Run: headless pygame with SDL's dummy video driver; simulated clock (each Clock.tick advances the game by its frame time, no real sleeping); random seed 0; keys injected as events and as key.get_pressed() state; no mouse input.
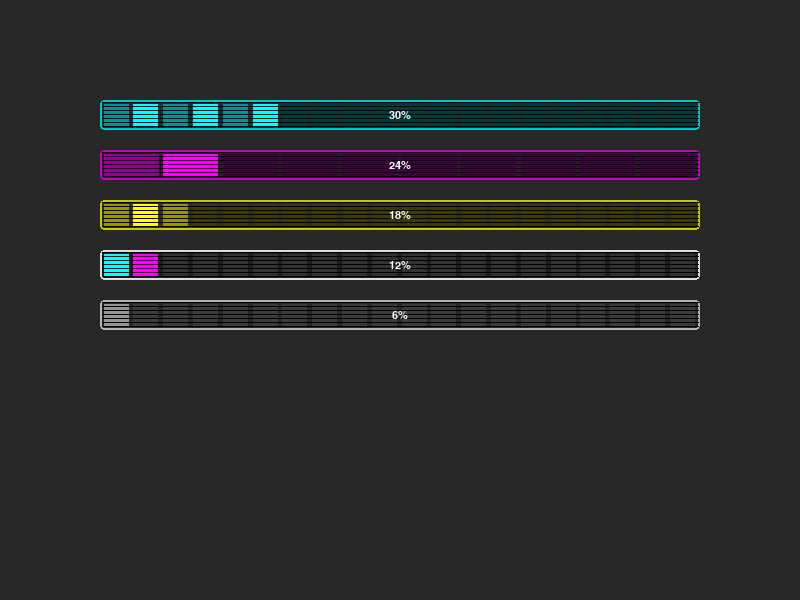
Frame 1 of 4 · flips 1–60 · no input
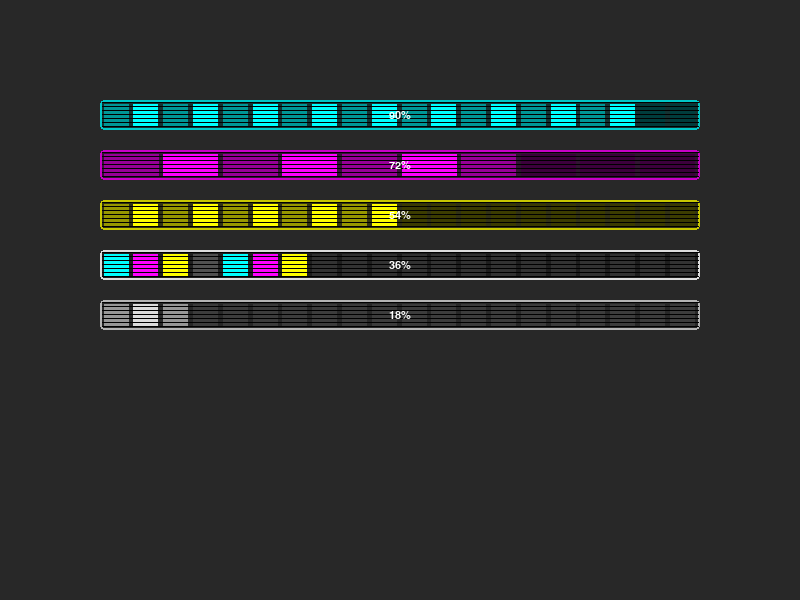
Frame 2 of 4 · flips 61–180 · tapped SPACE, RETURN · held RIGHT (→), D
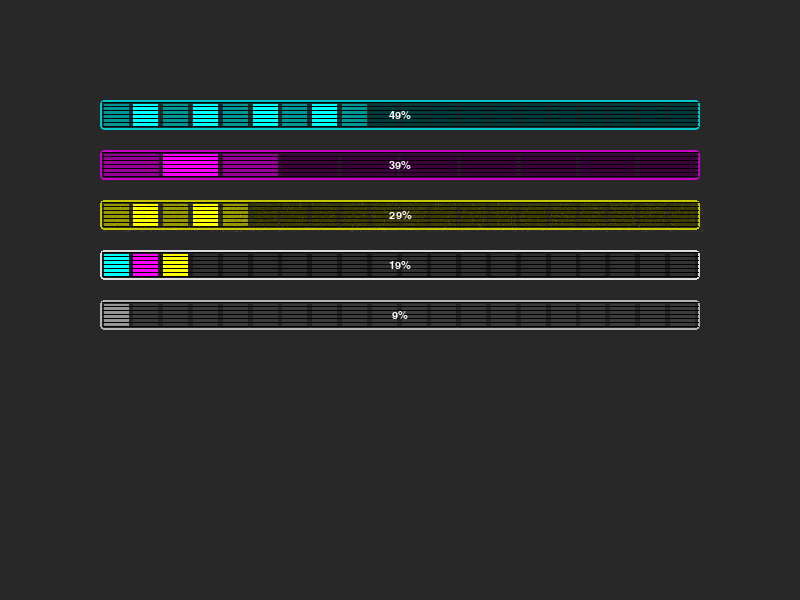
Frame 3 of 4 · flips 181–300 · held DOWN (↓), S
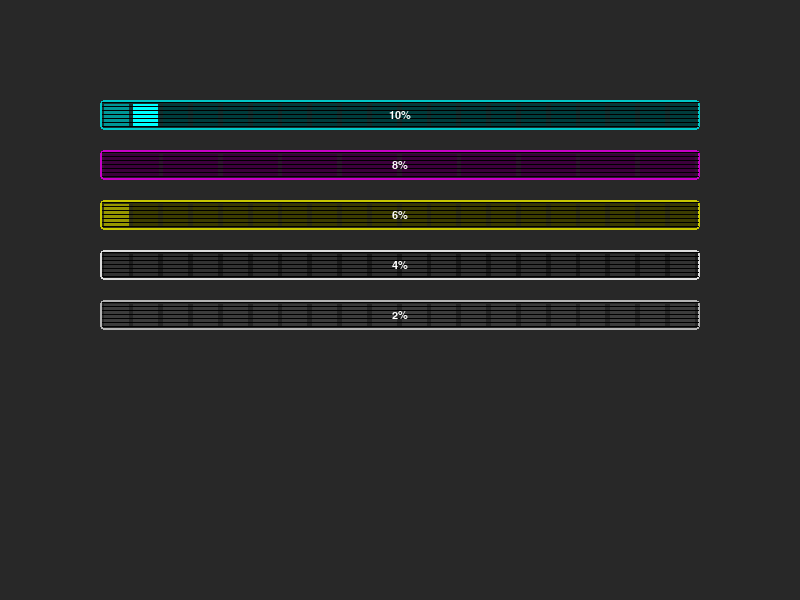
Frame 4 of 4 · flips 301–420 · held LEFT (←), A, UP (↑), W

The pygame program that drew these frames:

"""
RetroProgress component for the CMYK lo-fi UI
A custom styled progress bar with retro aesthetics
"""

import pygame
import math
import random
import os
from typing import Tuple, Optional, List

# Get the project root directory
PROJECT_ROOT = os.path.abspath(os.path.join(os.path.dirname(__file__), '..', '..'))

class RetroProgress:
    """
    A retro-styled progress bar with CMYK color scheme and VHS/glitch aesthetics
    """
    
    # Default color constants
    CYAN = (0, 255, 255)
    MAGENTA = (255, 0, 255)
    YELLOW = (255, 255, 0)
    KEY_BLACK = (30, 30, 30)
    WHITE = (255, 255, 255)
    GRAY = (120, 120, 120)
    
    def __init__(
        self,
        x: int,
        y: int,
        width: int,
        height: int,
        color_scheme: str = "cyan",
        border_width: int = 2,
        corner_radius: int = 4,
        segment_count: int = 20,
        show_percentage: bool = True,
        show_glitch: bool = True,
        animate: bool = True
    ):
        """
        Initialize a new RetroProgress instance
        
        Args:
            x: X coordinate position
            y: Y coordinate position
            width: Progress bar width
            height: Progress bar height
            color_scheme: Color theme ('cyan', 'magenta', 'yellow', 'white', 'cmyk')
            border_width: Width of progress bar border
            corner_radius: Radius of rounded corners
            segment_count: Number of segments for segmented progress bar
            show_percentage: Whether to display the percentage text
            show_glitch: Whether to show glitch effects
            animate: Whether to animate the progress bar
        """
        self.x = x
        self.y = y
        self.width = width
        self.height = height
        self.border_width = border_width
        self.corner_radius = corner_radius
        self.segment_count = segment_count
        self.show_percentage = show_percentage
        self.show_glitch = show_glitch
        self.animate = animate
        
        # Progress state
        self.progress = 0.0  # 0.0 to 1.0
        self.target_progress = 0.0
        self.animation_speed = 0.02
        
        # VHS/glitch effect state
        self.glitch_timer = 0
        self.glitch_interval = random.uniform(2.0, 5.0)  # Time between glitches
        self.glitch_duration = 0
        self.glitch_segments = []
        self.noise_offset = 0
        
        # Set colors based on scheme
        self.set_color_scheme(color_scheme)
        
        # Animation properties
        self.anim_offset = 0
        self.anim_speed = 2  # Pixels per frame
        self.scan_line_offset = 0
        
        # Create noise texture for VHS effect
        self.noise_surface = self.create_noise_texture(width, height)
    
    def set_color_scheme(self, scheme: str):
        """Set progress bar colors based on the selected scheme"""
        if scheme == "cyan":
            self.bg_color = (20, 50, 50)
            self.border_color = (0, 200, 200)
            self.empty_color = (0, 60, 60)
            self.fill_colors = [(0, 150, 150), (0, 255, 255)]
            self.text_color = self.WHITE
            
        elif scheme == "magenta":
            self.bg_color = (50, 20, 50)
            self.border_color = (200, 0, 200)
            self.empty_color = (60, 0, 60)
            self.fill_colors = [(150, 0, 150), (255, 0, 255)]
            self.text_color = self.WHITE
            
        elif scheme == "yellow":
            self.bg_color = (50, 50, 20)
            self.border_color = (200, 200, 0)
            self.empty_color = (60, 60, 0)
            self.fill_colors = [(150, 150, 0), (255, 255, 0)]
            self.text_color = self.WHITE
            
        elif scheme == "cmyk":
            self.bg_color = (30, 30, 30)
            self.border_color = (220, 220, 220)
            self.empty_color = (50, 50, 50)
            self.fill_colors = [(0, 255, 255), (255, 0, 255), (255, 255, 0), (80, 80, 80)]
            self.text_color = self.WHITE
            
        else:  # Default white
            self.bg_color = (40, 40, 40)
            self.border_color = (180, 180, 180)
            self.empty_color = (60, 60, 60)
            self.fill_colors = [(150, 150, 150), (220, 220, 220)]
            self.text_color = self.WHITE
    
    def create_noise_texture(self, width: int, height: int) -> pygame.Surface:
        """Create a static noise texture for the VHS effect"""
        noise = pygame.Surface((width, height), pygame.SRCALPHA)
        
        # Fill with random static for the VHS effect
        for x in range(width):
            for y in range(height):
                if random.random() < 0.1:  # 10% of pixels have noise
                    alpha = random.randint(10, 40)  # Semi-transparent
                    color = (255, 255, 255, alpha)
                    noise.set_at((x, y), color)
        
        return noise
    
    def update(self, delta_time: float):
        """
        Update the progress bar animation
        
        Args:
            delta_time: Time elapsed since last update in seconds
        """
        # Animate progress toward target
        if self.animate and self.progress != self.target_progress:
            if abs(self.progress - self.target_progress) < self.animation_speed:
                self.progress = self.target_progress
            elif self.progress < self.target_progress:
                self.progress += self.animation_speed
            else:
                self.progress -= self.animation_speed
        
        # Update animation offsets
        self.anim_offset = (self.anim_offset + self.anim_speed) % (self.width // 4)
        self.scan_line_offset = (self.scan_line_offset + 1) % (self.height * 2)
        
        # Update glitch effects
        if self.show_glitch:
            self.glitch_timer += delta_time
            
            if self.glitch_duration > 0:
                # During glitch effect
                self.glitch_duration -= delta_time
                
                # Reset glitch when duration expires
                if self.glitch_duration <= 0:
                    self.glitch_segments = []
                    self.noise_offset = 0
            
            elif self.glitch_timer >= self.glitch_interval:
                # Start a new glitch
                self.glitch_timer = 0
                self.glitch_interval = random.uniform(2.0, 5.0)
                self.glitch_duration = random.uniform(0.1, 0.3)
                
                # Generate random glitch segments
                self.glitch_segments = []
                num_segments = random.randint(1, 5)
                
                for _ in range(num_segments):
                    segment_height = random.randint(2, 10)
                    segment_y = random.randint(0, self.height - segment_height)
                    offset_x = random.randint(-10, 10)
                    
                    self.glitch_segments.append({
                        'height': segment_height,
                        'y': segment_y,
                        'offset_x': offset_x
                    })
                
                # Random noise offset
                self.noise_offset = random.randint(-5, 5)
    
    def set_progress(self, value: float):
        """
        Set the current progress value
        
        Args:
            value: Progress value between 0.0 and 1.0
        """
        self.target_progress = max(0.0, min(1.0, value))
        
        # If not animating, update immediately
        if not self.animate:
            self.progress = self.target_progress
    
    def get_progress(self) -> float:
        """Get the current progress value"""
        return self.progress
    
    def draw(self, surface: pygame.Surface):
        """
        Draw the progress bar on the specified surface
        
        Args:
            surface: Pygame surface to draw on
        """
        # Draw border
        pygame.draw.rect(
            surface,
            self.border_color,
            (self.x, self.y, self.width, self.height),
            border_radius=self.corner_radius
        )
        
        # Draw background
        inner_rect = (
            self.x + self.border_width,
            self.y + self.border_width,
            self.width - self.border_width * 2,
            self.height - self.border_width * 2
        )
        pygame.draw.rect(
            surface,
            self.bg_color,
            inner_rect,
            border_radius=max(0, self.corner_radius - self.border_width)
        )
        
        # Calculate progress width
        progress_width = int((inner_rect[2]) * self.progress)
        
        # Draw progress bar based on style
        if self.segment_count > 1:
            # Segmented progress bar
            self.draw_segmented_progress(surface, inner_rect, progress_width)
        else:
            # Continuous progress bar
            self.draw_continuous_progress(surface, inner_rect, progress_width)
        
        # Draw scan lines
        self.draw_scan_lines(surface, inner_rect)
        
        # Draw glitch effect
        if self.show_glitch and self.glitch_duration > 0:
            self.draw_glitch_effect(surface, inner_rect)
        
        # Draw percentage text if enabled
        if self.show_percentage:
            self.draw_percentage(surface)
    
    def draw_continuous_progress(self, surface: pygame.Surface, rect: Tuple[int, int, int, int], progress_width: int):
        """Draw a continuous progress bar"""
        if progress_width > 0:
            # Create a gradient effect
            for x in range(progress_width):
                # Calculate position ratio for gradient
                ratio = x / rect[2]
                
                # Use CMYK colors or scheme colors
                if len(self.fill_colors) == 4:  # CMYK mode
                    index = int((x / rect[2]) * 4) % 4
                    color = self.fill_colors[index]
                else:
                    # Interpolate between the two colors
                    color1 = self.fill_colors[0]
                    color2 = self.fill_colors[1]
                    
                    # Add wave effect
                    wave_offset = math.sin((x / 20) + self.anim_offset / 10) * 0.1
                    ratio = min(1.0, max(0.0, ratio + wave_offset))
                    
                    color = (
                        int(color1[0] + (color2[0] - color1[0]) * ratio),
                        int(color1[1] + (color2[1] - color1[1]) * ratio),
                        int(color1[2] + (color2[2] - color1[2]) * ratio)
                    )
                
                # Draw vertical line
                pygame.draw.line(
                    surface,
                    color,
                    (rect[0] + x, rect[1]),
                    (rect[0] + x, rect[1] + rect[3])
                )
    
    def draw_segmented_progress(self, surface: pygame.Surface, rect: Tuple[int, int, int, int], progress_width: int):
        """Draw a segmented progress bar"""
        segment_width = rect[2] / self.segment_count
        filled_segments = int(self.progress * self.segment_count)
        
        for i in range(self.segment_count):
            segment_x = rect[0] + i * segment_width
            
            # Determine segment color
            if i < filled_segments:
                # For filled segments
                if len(self.fill_colors) == 4:  # CMYK mode
                    color = self.fill_colors[i % 4]
                else:
                    # Alternate between the two colors
                    color = self.fill_colors[i % 2]
            else:
                # Empty segments
                color = self.empty_color
            
            # Draw segment with slight gap
            segment_rect = (
                segment_x + 2,
                rect[1] + 2,
                segment_width - 4,
                rect[3] - 4
            )
            pygame.draw.rect(surface, color, segment_rect)
    
    def draw_scan_lines(self, surface: pygame.Surface, rect: Tuple[int, int, int, int]):
        """Draw retro CRT scan lines"""
        scan_line_spacing = 4
        
        for y in range(rect[1], rect[1] + rect[3], scan_line_spacing):
            # Animate the scan line based on offset
            y_pos = (y + self.scan_line_offset) % (rect[1] + rect[3] * 2)
            if y_pos >= rect[1] + rect[3]:
                y_pos = rect[1] + rect[3] - (y_pos - (rect[1] + rect[3]))
            
            # Draw a semi-transparent scan line
            pygame.draw.line(
                surface,
                (0, 0, 0, 30),  # Very transparent black
                (rect[0], y_pos),
                (rect[0] + rect[2], y_pos)
            )
    
    def draw_glitch_effect(self, surface: pygame.Surface, rect: Tuple[int, int, int, int]):
        """Draw VHS glitch effects"""
        # Apply static noise
        noise_copy = self.noise_surface.copy()
        surface.blit(noise_copy, (rect[0] + self.noise_offset, rect[1]))
        
        # Draw glitch segments
        for segment in self.glitch_segments:
            segment_rect = pygame.Rect(
                rect[0] + segment['offset_x'],
                rect[1] + segment['y'],
                rect[2],
                segment['height']
            )
            
            # Get the segment from the screen
            try:
                segment_surf = surface.subsurface(segment_rect).copy()
                
                # Clear the original area
                pygame.draw.rect(surface, self.bg_color, segment_rect)
                
                # Blit with offset
                surface.blit(segment_surf, (rect[0] + segment['offset_x'], rect[1] + segment['y']))
            except ValueError:
                # subsurface might fail if outside bounds
                pass
    
    def draw_percentage(self, surface: pygame.Surface):
        """Draw the percentage text"""
        font = pygame.font.SysFont('monospace', 16)
        percent_text = f"{int(self.progress * 100)}%"
        
        text_surface = font.render(percent_text, True, self.text_color)
        text_rect = text_surface.get_rect(center=(self.x + self.width // 2, self.y + self.height // 2))
        
        surface.blit(text_surface, text_rect)
    
    def get_rect(self) -> pygame.Rect:
        """Get the progress bar's rectangle"""
        return pygame.Rect(self.x, self.y, self.width, self.height)


# Example usage
if __name__ == "__main__":
    pygame.init()
    
    screen = pygame.display.set_mode((800, 600))
    pygame.display.set_caption("RetroProgress Test")
    clock = pygame.time.Clock()
    
    # Create test progress bars with different color schemes
    cyan_progress = RetroProgress(100, 100, 600, 30, "cyan")
    magenta_progress = RetroProgress(100, 150, 600, 30, "magenta", segment_count=10)
    yellow_progress = RetroProgress(100, 200, 600, 30, "yellow")
    cmyk_progress = RetroProgress(100, 250, 600, 30, "cmyk", segment_count=20)
    white_progress = RetroProgress(100, 300, 600, 30, "white", show_glitch=False)
    
    # Current progress values
    progress_value = 0.0
    progress_direction = 0.005
    
    running = True
    while running:
        delta_time = clock.tick(60) / 1000.0  # Delta time in seconds
        
        screen.fill((40, 40, 40))  # Dark background
        
        for event in pygame.event.get():
            if event.type == pygame.QUIT:
                running = False
        
        # Update progress value
        progress_value += progress_direction
        if progress_value >= 1.0 or progress_value <= 0.0:
            progress_direction *= -1
            progress_value = max(0.0, min(1.0, progress_value))
        
        # Set progress for all bars
        cyan_progress.set_progress(progress_value)
        magenta_progress.set_progress(progress_value * 0.8)  # Slightly behind
        yellow_progress.set_progress(progress_value * 0.6)   # More behind
        cmyk_progress.set_progress(progress_value * 0.4)    # Even more behind
        white_progress.set_progress(progress_value * 0.2)   # Most behind
        
        # Update and draw progress bars
        cyan_progress.update(delta_time)
        magenta_progress.update(delta_time)
        yellow_progress.update(delta_time)
        cmyk_progress.update(delta_time)
        white_progress.update(delta_time)
        
        cyan_progress.draw(screen)
        magenta_progress.draw(screen)
        yellow_progress.draw(screen)
        cmyk_progress.draw(screen)
        white_progress.draw(screen)
        
        pygame.display.flip()
    
    pygame.quit()
